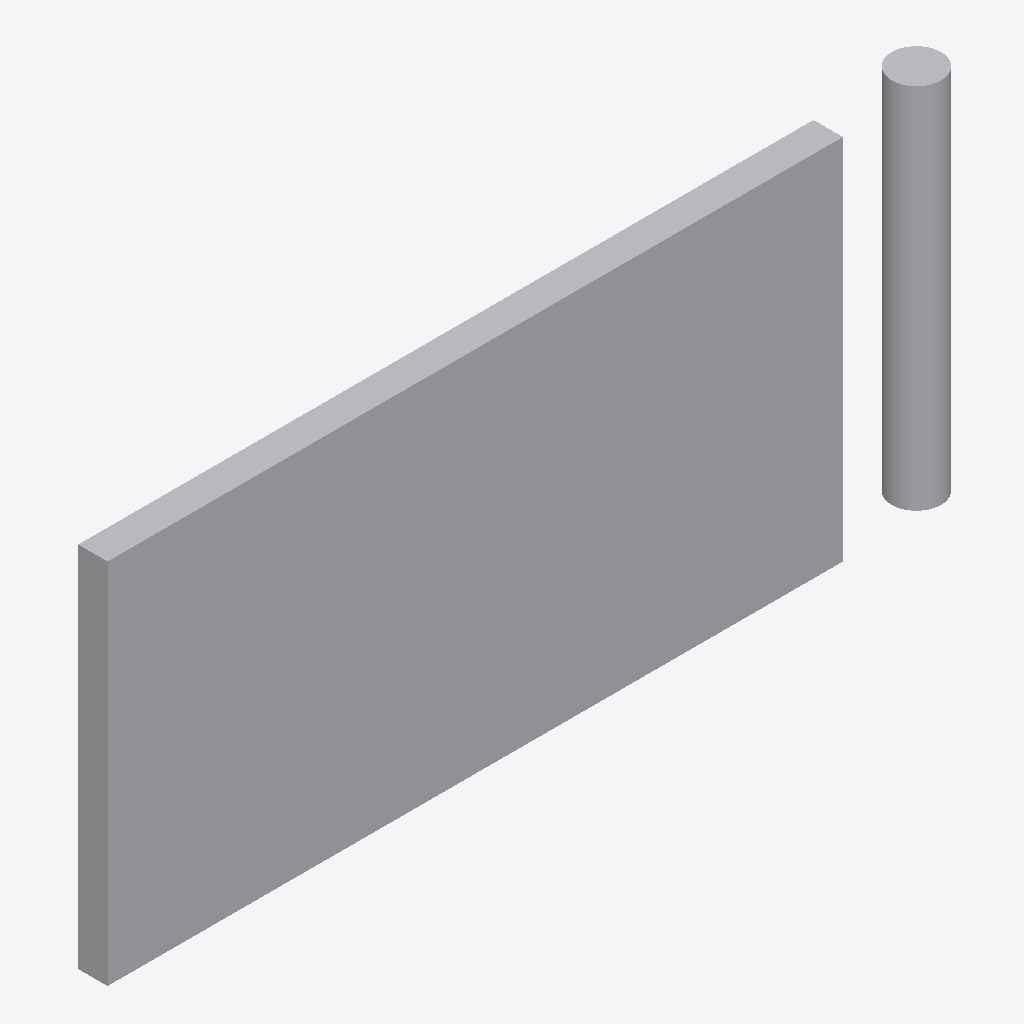
Isometric view of an IFC building model (IFC-SPF (STEP), schema IFC4, length unit millimetre), seen from the south-west, elements coloured by IFC class: 2 other elements (light grey).
Extent 7.0 m × 0.4 m × 3.0 m (x, y, z). Storeys (1): 几何层 at 0.00 m. Elements (2): 2 IfcBuildingElementProxy.

HEADER;
FILE_DESCRIPTION(('ViewDefinition [CoordinationView]'),'2;1');
FILE_NAME('model.ifc','2000-01-01T00:00:00',('Gujian Workbench'),('Proxy Output'),'gujian-project-geometry-1.0','gujian-project-geometry-1.0','UNSIGNED_PROXY_OUTPUT');
FILE_SCHEMA(('IFC4'));
ENDSEC;
DATA;
#6=IFCPROJECT('19pRp9021OJPtavqJhshNf',$,'代理几何项目',$,$,$,$,(#3),#5);
#8=IFCSITE('2DdO88CUjPjPj1xmBRU4eX',$,'项目场地',$,$,#7,$,$,.ELEMENT.,$,$,$,$,$);
#9=IFCBUILDING('04eUrEaqbKPuLUP51X87gv',$,'项目建筑',$,$,#7,$,$,.ELEMENT.,$,$,$);
#10=IFCBUILDINGSTOREY('0kyhjLQmrLm8FymsWx$Oqc',$,'几何层',$,$,#7,$,$,.ELEMENT.,$);
#18=IFCBUILDINGELEMENTPROXY('0JXWr3VYLRJuIgk_Wo8WKn',$,'118ab879-5bfc-4514-a928-c9dfac0d4d89',$,'wall',#7,#17,$,.NOTDEFINED.);
#23=IFCBUILDINGELEMENTPROXY('0vkarx4CXO1OqSJ3Pw0LsG',$,'d35d5c01-42f5-4d68-a080-9c1d4193422e',$,'column',#7,#22,$,.NOTDEFINED.);
ENDSEC;
